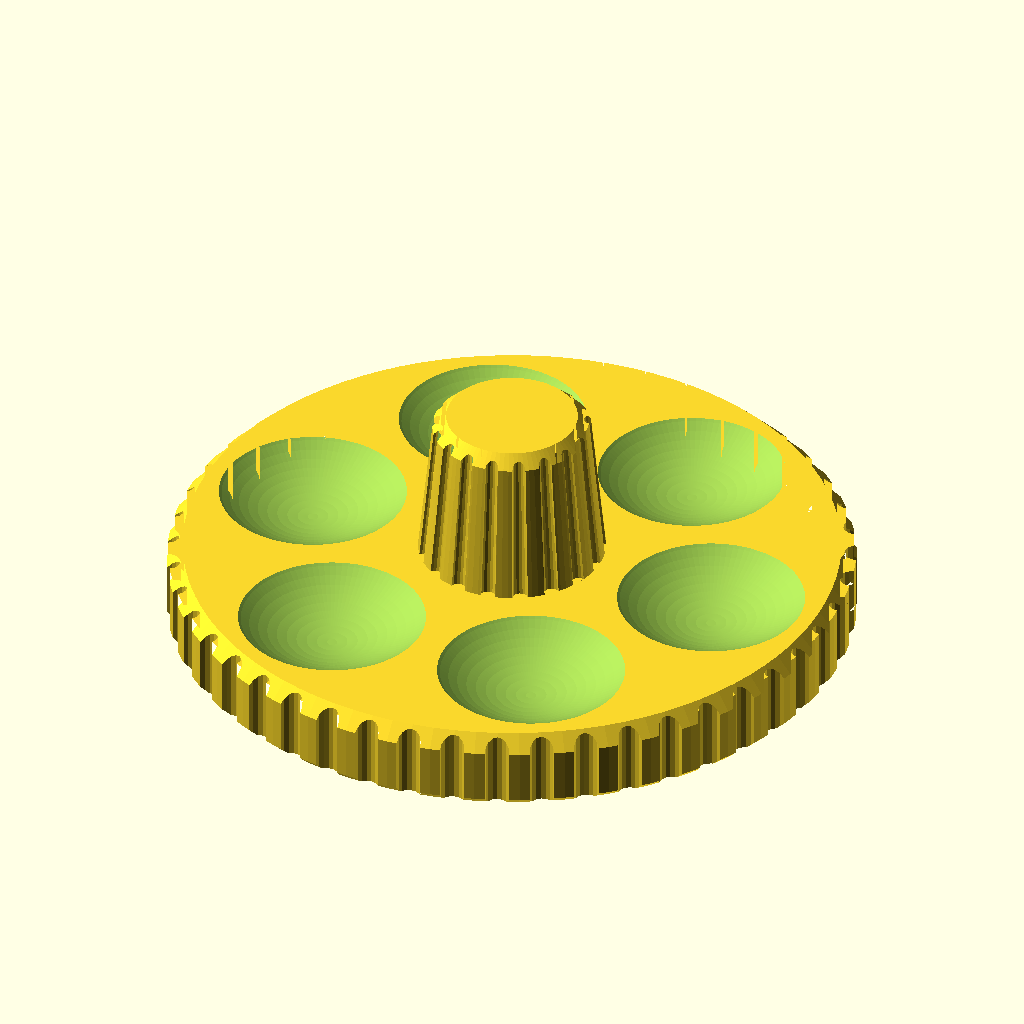
Cell 1: the model at its default parameters.
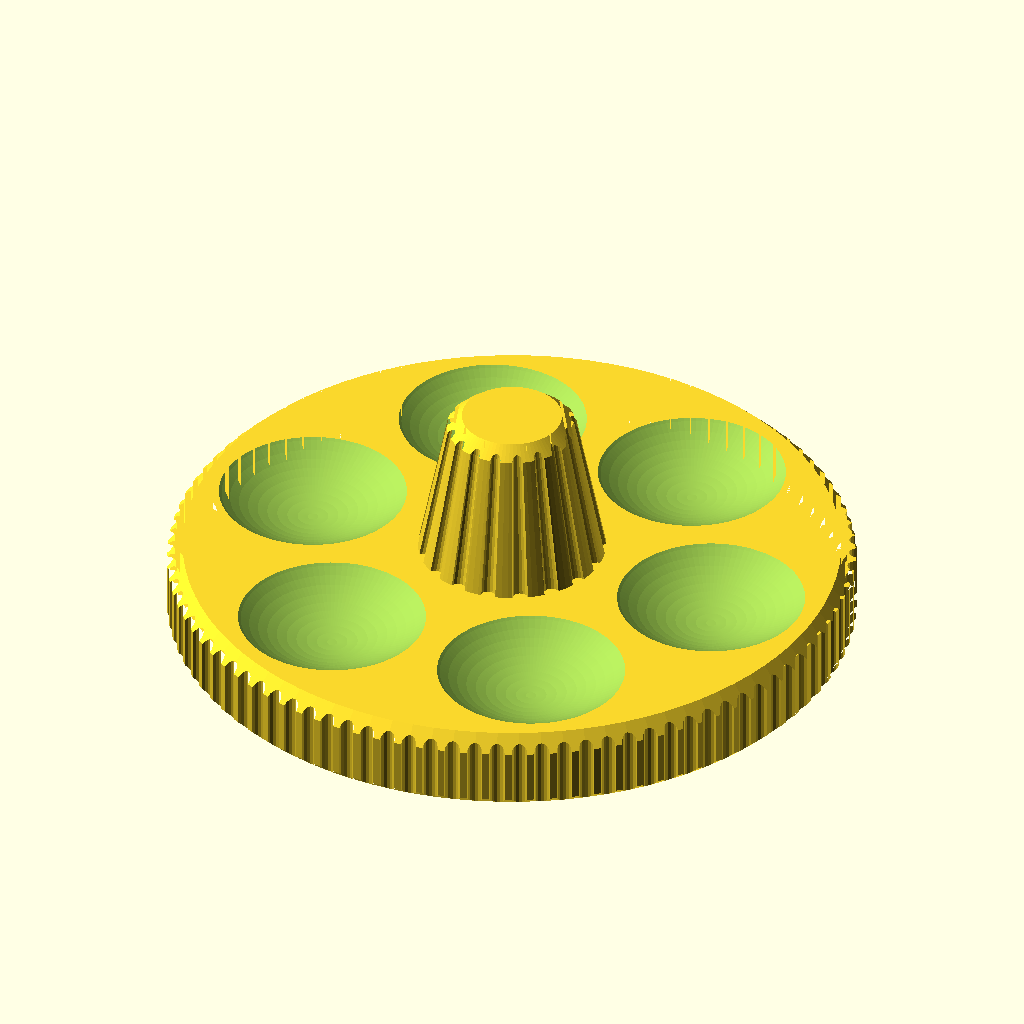
Cell 2: the "design default values" preset from the model's presets file.
The same orthographic view direction (rotation 55°, 0°, 25°; colour scheme Cornfield) for every cell, with the view re-fitted per cell, so scale and position can differ between cells.
The OpenSCAD source (hardware/scrub_knob.scad):
// SPDX-License-Identifier: CERN-OHL-S-2.0
// Copyright (C) 2026 Mykle Hansen
// Specified by Mykle Hansen, implemented by Claude (Anthropic).

// Scrub knob for the RV112FF-40 endless pots (see ../CLAUDE.md), made for
// smoothly scrubbing audio in SDResampleDemo rather than for setting a
// value once and leaving it.
//
// Two ways to hold it:
//   - the wide, low base disc, spun like a record or a jog wheel - six
//     fingertip divots on its top face let a finger rest on it and push it
//     around without slipping, and its knurled rim can be flicked;
//   - the small tapered "pot knob" in the middle, pinched between finger
//     and thumb for finer moves.
//
// Every measurement is a parameter: open this file in OpenSCAD and use
// Window > Customizer to adjust them with sliders and watch the preview
// update. The Customizer saves tweaked values to scrub_knob.json, not to
// this file, so the defaults below are only a starting point - export
// with that saved parameter set (`make knob` from the repo root does this):
//   openscad --render -p scrub_knob.json -P "design default values" -o scrub_knob.stl scrub_knob.scad
// A single value can also be overridden on the command line with
// -D 'name=value', which wins over both the file and the .json.
//
// Prints as modeled, flat bottom down, with no supports: the knurling
// flutes run vertically, the center knob only narrows going up, the
// divots are bowls opening upward, and the blind shaft bore ends in a
// short 6mm bridge.
//
// The D-shaft bore follows the RV112FF datasheet (../datasheets/RV112FF.pdf):
// 6.0mm shaft, 4.5mm across the flat, and the flat only runs the last F mm
// of the shaft (4.5mm on the 15mm "15A" shaft, 7-12mm on longer ones) - so
// the bore is D-shaped only for its deepest shaft_flat_length and round
// below that. shaft_fit_undersize starts from the value that fit well on
// the crank in ../gemtest.git/hardware/crank.scad. Same caveat as there:
// FDM fits depend on the printer, so print one and adjust.

/* [Base disc] */
// Diameter of the wide lower disc
base_d = 44; // [30:0.5:70]
// Height of the lower disc
base_h = 5; // [3:0.5:12]
// 45-degree chamfer on the disc's top rim
base_top_chamfer = 1; // [0:0.1:3]
// Small chamfer on the bottom rim, to counter first-layer "elephant's foot"
base_bottom_chamfer = 0.5; // [0:0.1:2]
// Number of grip flutes around the disc's rim
base_knurl_count = 48; // [0:1:120]
// Radius of each rim flute
base_knurl_r = 0.8; // [0.2:0.1:2]

/* [Center knob] */
// Diameter where the center knob meets the disc
center_base_d = 12; // [6:0.5:30]
// Diameter at the center knob's top
center_top_d = 10; // [6:0.5:30]
// How far the center knob rises above the disc's top face
center_h = 10; // [3:0.5:25]
// 45-degree chamfer on the center knob's top edge
center_top_chamfer = 0.8; // [0:0.1:3]
// Number of grip flutes around the center knob
center_knurl_count = 18; // [0:1:60]
// Radius of each center knob flute
center_knurl_r = 0.5; // [0.2:0.1:1.5]

/* [Fingertip divots] */
// Number of divots, spaced evenly around the disc
divot_count = 6; // [0:1:12]
// Distance from the knob's axis to each divot's center
divot_ring_r = 14; // [5:0.5:35]
// Diameter of each divot where it meets the disc's top face
divot_d = 12; // [4:0.5:25]
// Depth of each divot at its center (must stay under base_h)
divot_depth = 2; // [0.5:0.1:6]
// Rotates the whole ring of divots
divot_angle_offset = 0; // [0:1:60]

/* [Shaft bore] */
// Nominal shaft diameter
shaft_d = 6;
// Datasheet: 4.5mm across the flat on a 6mm shaft
shaft_flat_depth = 1.5; // [0.5:0.1:2]
// Length of the shaft's flat, measured back from its tip (datasheet "F")
shaft_flat_length = 4.5; // [2:0.5:12]
// How far the shaft reaches into the knob
shaft_insert_depth = 8; // [3:0.5:14]
// Positive tightens the bore, negative loosens it
shaft_fit_undersize = -0.1; // [-0.4:0.05:0.3]
// Chamfer at the bore's mouth, to ease starting it onto the shaft
bore_lead_in = 0.5; // [0:0.1:1.5]

/* [Hidden] */
$fn = 96;
eps = 0.01; // small overlap so touching solids fuse cleanly and preview doesn't flicker
bore_d = shaft_d - shaft_fit_undersize;
divot_sphere_r = (pow(divot_d / 2, 2) + pow(divot_depth, 2)) / (2 * divot_depth); // sphere giving a cap of divot_d wide by divot_depth deep

assert(divot_depth < base_h, "divot_depth must be less than base_h, or the divots break through the bottom");
assert(shaft_insert_depth < base_h + center_h - 1, "shaft_insert_depth would break through the top of the center knob");

// 2D circle with a flat chord flat_depth in from the edge, facing +Y -
// matches a D-shaft cross-section.
module d_shaft_profile(d, flat_depth) {
	difference() {
		circle(d = d);
		translate([-d, d / 2 - flat_depth])
			square([2 * d, d]);
	}
}

// 2D circle with count semicircular notches cut evenly around its edge.
module knurl_profile(d, count, groove_r) {
	difference() {
		circle(d = d);
		if(count > 0) for(i = [0 : count - 1])
			rotate(i * 360 / count)
				translate([d / 2, 0])
					circle(r = groove_r, $fn = 16);
	}
}

// A fluted frustum, d1 wide at the bottom and d2 at the top, with
// 45-degree chamfers on its bottom and top rims. linear_extrude's scale
// tapers the knurled profile along with the body, so the flutes follow
// the slope of a tapered knob all the way up. The chamfers are cut by
// intersecting with a plain chamfered frustum.
module knurled_frustum(d1, d2, h, count, groove_r, bottom_chamfer, top_chamfer) {
	function r_at(z) = d1 / 2 + (d2 - d1) / 2 * z / h;
	intersection() {
		linear_extrude(height = h, scale = d2 / d1)
			knurl_profile(d1, count, groove_r);
		rotate_extrude()
			polygon([
				[0, 0],
				[d1 / 2 - bottom_chamfer, 0],
				[r_at(bottom_chamfer), bottom_chamfer],
				[r_at(h - top_chamfer), h - top_chamfer],
				[d2 / 2 - top_chamfer, h],
				[0, h]
			]);
	}
}

// Fingertip divots: each one is the cap of a sphere, sunk so the cap is
// exactly divot_d across at the disc's top face and divot_depth deep in
// the middle - a shallow bowl with no sharp floor for a fingertip to feel.
module divots() {
	if(divot_count > 0) for(i = [0 : divot_count - 1])
		rotate([0, 0, divot_angle_offset + i * 360 / divot_count])
			translate([divot_ring_r, 0, base_h + divot_sphere_r - divot_depth])
				sphere(r = divot_sphere_r, $fn = 96);
}

// Blind bore up from the bottom face: round for most of its depth, then
// D-shaped for the last shaft_flat_length where the shaft's flat is, plus
// a small lead-in chamfer at the mouth.
module shaft_bore() {
	flat_len = min(shaft_flat_length, shaft_insert_depth);
	translate([0, 0, -1])
		cylinder(d = bore_d, h = shaft_insert_depth - flat_len + 1 + eps);
	translate([0, 0, shaft_insert_depth - flat_len])
		linear_extrude(height = flat_len)
			d_shaft_profile(bore_d, shaft_flat_depth);
	translate([0, 0, -eps])
		cylinder(d1 = bore_d + 2 * bore_lead_in, d2 = bore_d, h = bore_lead_in + eps);
}

module scrub_knob() {
	difference() {
		union() {
			difference() {
				knurled_frustum(base_d, base_d, base_h, base_knurl_count, base_knurl_r,
					base_bottom_chamfer, base_top_chamfer);
				divots();
			}
			translate([0, 0, base_h - eps])
				knurled_frustum(center_base_d, center_top_d, center_h + eps, center_knurl_count,
					center_knurl_r, 0, center_top_chamfer);
		}
		shaft_bore();
	}
}

scrub_knob();
Parameter table extracted from the source (name, type, default, range or options):
base_d: number, default 44, range 30 to 70, step 0.5
base_h: number, default 5, range 3 to 12, step 0.5
base_top_chamfer: number, default 1, range 0 to 3, step 0.1
base_bottom_chamfer: number, default 0.5, range 0 to 2, step 0.1
base_knurl_count: number, default 48, range 0 to 120, step 1
base_knurl_r: number, default 0.8, range 0.2 to 2, step 0.1
center_base_d: number, default 12, range 6 to 30, step 0.5
center_top_d: number, default 10, range 6 to 30, step 0.5
center_h: number, default 10, range 3 to 25, step 0.5
center_top_chamfer: number, default 0.8, range 0 to 3, step 0.1
center_knurl_count: number, default 18, range 0 to 60, step 1
center_knurl_r: number, default 0.5, range 0.2 to 1.5, step 0.1
divot_count: number, default 6, range 0 to 12, step 1
divot_ring_r: number, default 14, range 5 to 35, step 0.5
divot_d: number, default 12, range 4 to 25, step 0.5
divot_depth: number, default 2, range 0.5 to 6, step 0.1
divot_angle_offset: number, default 0, range 0 to 60, step 1
shaft_d: number, default 6
shaft_flat_depth: number, default 1.5, range 0.5 to 2, step 0.1
shaft_flat_length: number, default 4.5, range 2 to 12, step 0.5
shaft_insert_depth: number, default 8, range 3 to 14, step 0.5
shaft_fit_undersize: number, default -0.1, range -0.4 to 0.3, step 0.05
bore_lead_in: number, default 0.5, range 0 to 1.5, step 0.1
